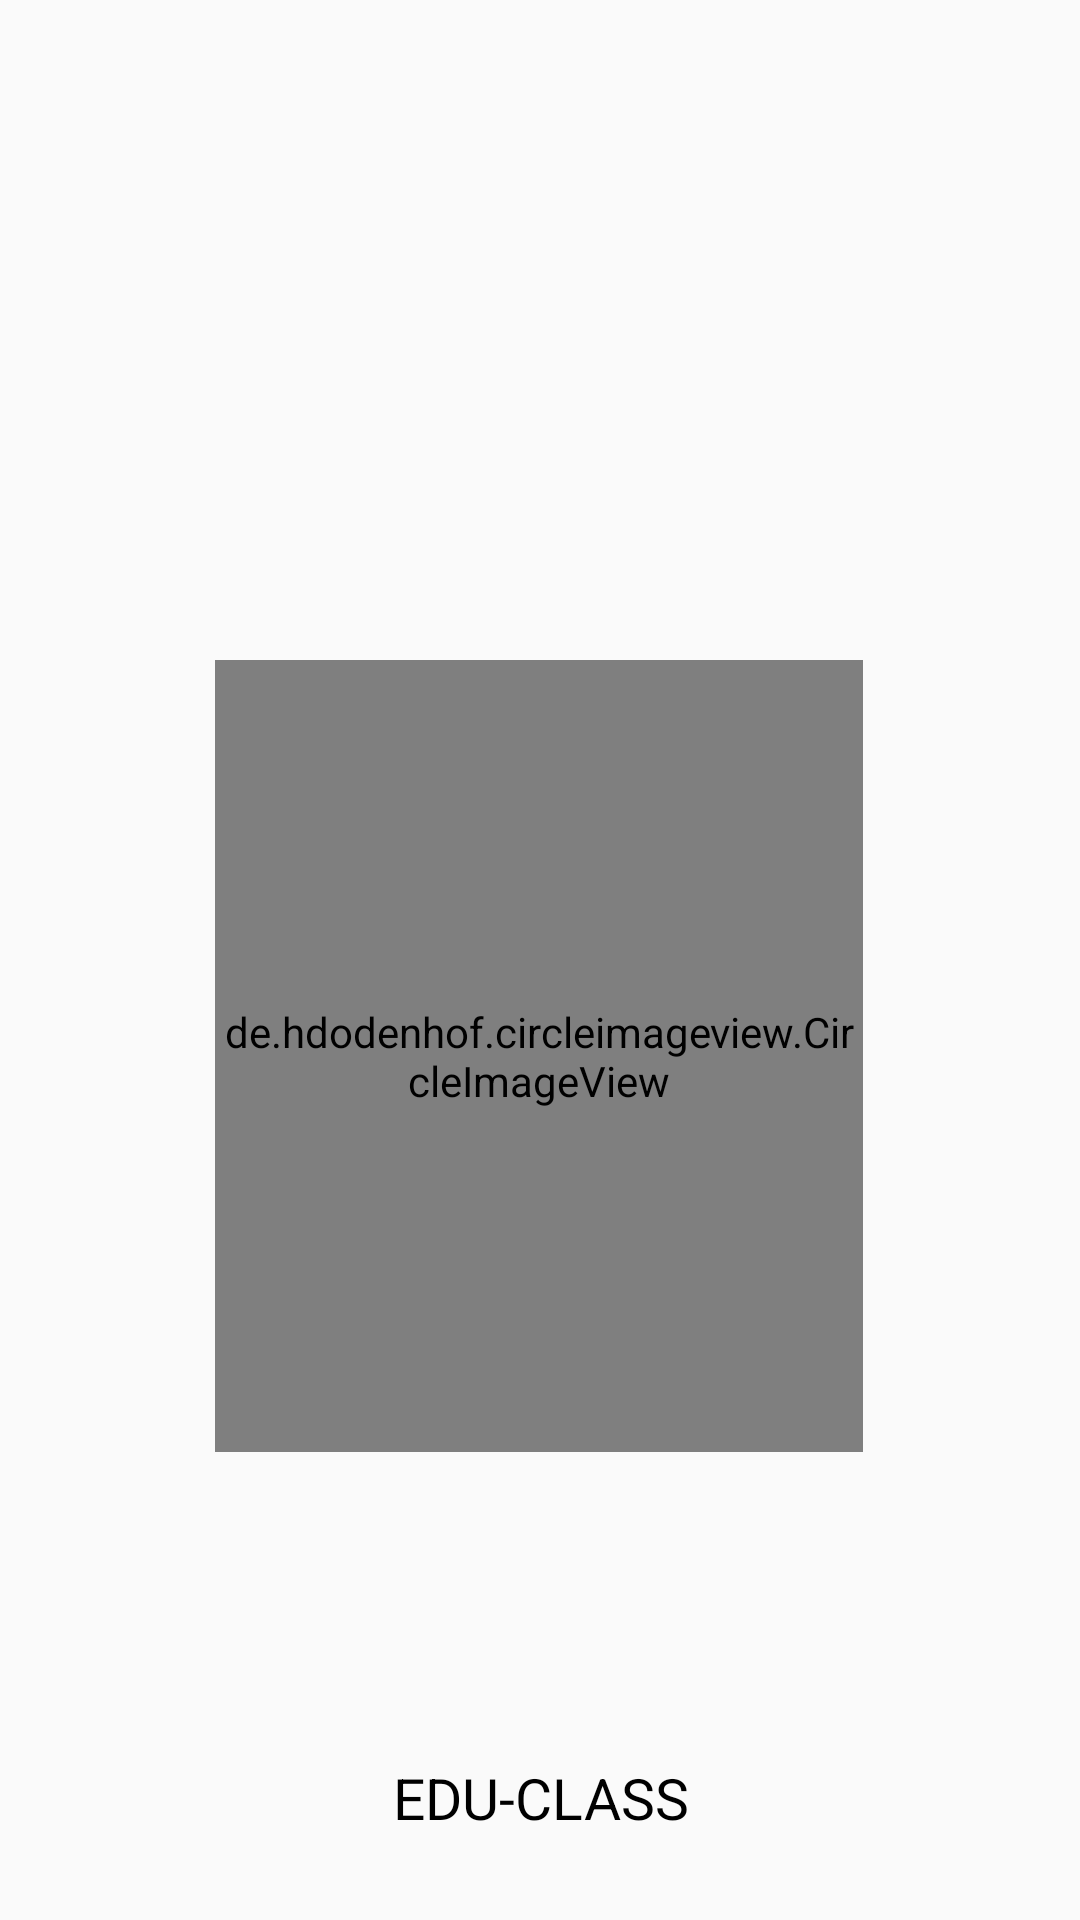

Reconstruct the res/layout file that produces this screen, plus the resources it refers to.
<!-- AndroidManifest.xml: application theme Theme.EduClass -->
<!-- res/layout/activity_splashscreen.xml -->
<?xml version="1.0" encoding="utf-8"?>
<androidx.constraintlayout.widget.ConstraintLayout xmlns:android="http://schemas.android.com/apk/res/android"
    xmlns:app="http://schemas.android.com/apk/res-auto"
    xmlns:tools="http://schemas.android.com/tools"
    android:layout_width="match_parent"
    android:layout_height="match_parent"
    tools:context=".activites.Splashscreen"

    android:background="@drawable/background_theme">

    <de.hdodenhof.circleimageview.CircleImageView
        android:id="@+id/logo2"
        android:layout_width="216dp"
        android:layout_height="264dp"
        android:layout_marginStart="32dp"
        android:layout_marginTop="220dp"
        android:layout_marginEnd="32dp"
        android:src="@drawable/logo"
        app:civ_border_color="#ffffff"
        app:civ_border_width="2dp"
        app:layout_constraintEnd_toEndOf="parent"
        app:layout_constraintHorizontal_bias="0.497"
        app:layout_constraintStart_toStartOf="parent"
        app:layout_constraintTop_toTopOf="parent" />

    <TextView
        android:layout_width="fill_parent"
        android:layout_height="wrap_content"
        android:layout_alignParentBottom="true"
        android:layout_marginBottom="28dp"
        android:gravity="center_horizontal"
        android:text="EDU-CLASS"
        android:textColor="#000000"
        android:textSize="19dp"
        app:layout_constraintBottom_toBottomOf="parent"
        app:layout_constraintEnd_toEndOf="parent"
        app:layout_constraintHorizontal_bias="0.0"
        app:layout_constraintStart_toStartOf="parent"
        app:layout_constraintTop_toTopOf="parent"
        app:layout_constraintVertical_bias="1.0" />



</androidx.constraintlayout.widget.ConstraintLayout>
<!-- resources referenced by this layout -->
<resources>
  <!-- drawable logo: jpg bitmap (drawable-v24, 22878 bytes) -->
  <style name="Theme.EduClass" parent="Theme.AppCompat.DayNight.DarkActionBar">
          
          <item name="colorPrimary">@color/purple_500</item>
          <item name="colorPrimaryVariant">@color/purple_700</item>
          <item name="colorOnPrimary">@color/white</item>
          
          <item name="colorSecondary">@color/teal_200</item>
          <item name="colorSecondaryVariant">@color/teal_700</item>
          <item name="colorOnSecondary">@color/black</item>
          
          <item name="android:statusBarColor" tools:targetApi="l">?attr/colorPrimaryVariant</item>
          
      </style>
  <!-- not gathered from this repository: default colours our renderer supplied (Android Studio template values) -->
  <color name="purple_500">#FF6200EE</color>
  <color name="purple_700">#FF3700B3</color>
  <color name="teal_200">#FF03DAC5</color>
  <color name="teal_700">#FF018786</color>
  <color name="black">#FF000000</color>
  <color name="white">#FFFFFFFF</color>
</resources>
